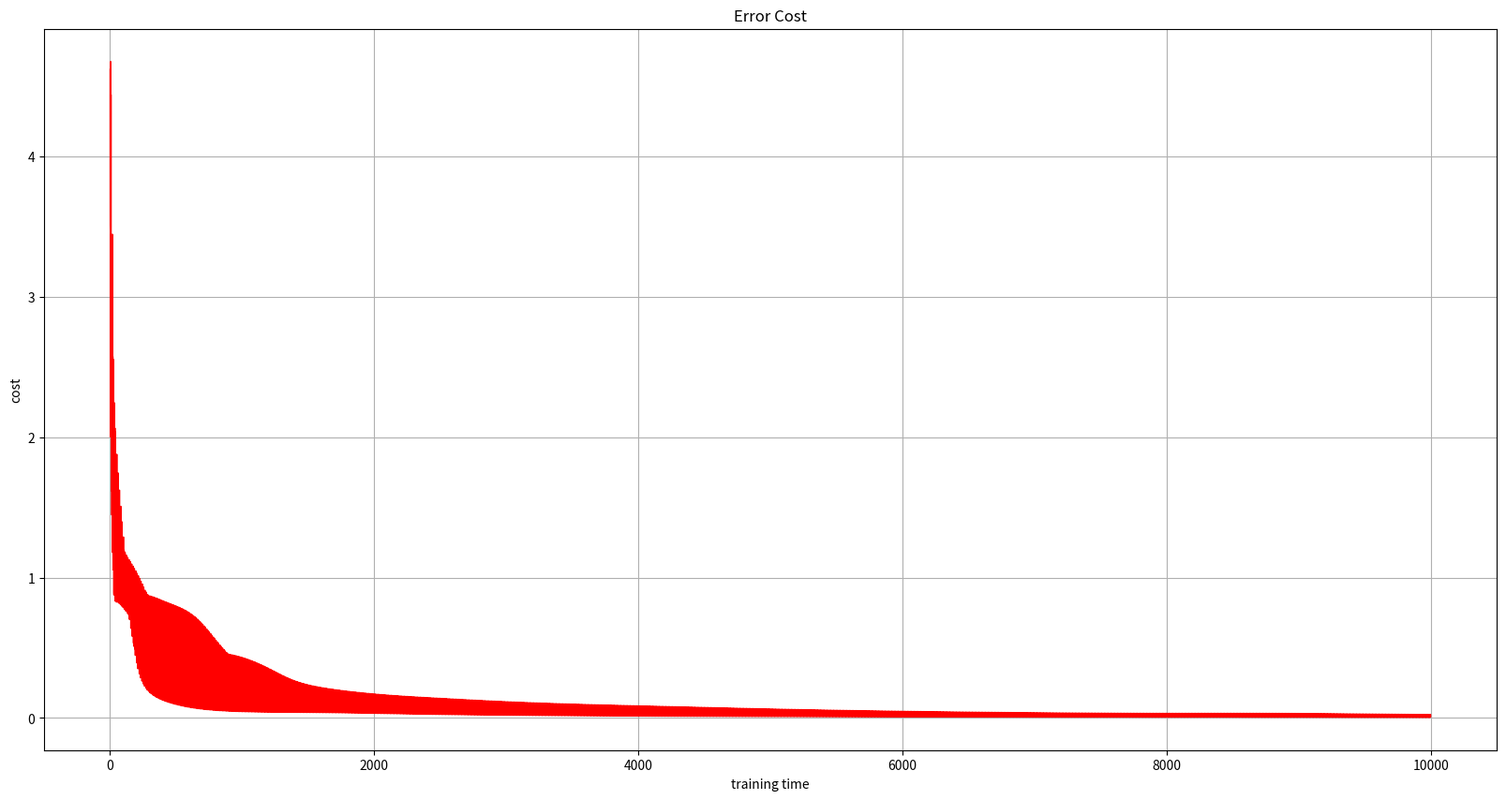

This figure's Python source:
# -*- coding: utf-8 -*-
"""
Created on Fri Feb  9 12:51:44 2018

@author: Administrator
"""
import numpy as np 

def sigmoid(x):
    return 1 /(1 + np.exp(-x))

총에러들=[]

def 학습하다(신경망, x, 실제값):
    #순전파
    _1층출력들 = sigmoid(np.dot(x, 신경망['가중치1층']))
    _2층출력들 = sigmoid(np.dot(_1층출력들, 신경망['가중치2층']))
    
    #에러 구하기
    _2층에러들 = 실제값 - _2층출력들    
    _1층에러들 = np.dot(신경망['가중치2층'], _2층에러들)#역전파에 의한 에러구하기
    
    #시각화용{
    global 총에러
    총에러들.append(np.sum(np.square(_2층에러들)))
    print('총에러:', 총에러들[-1])
    #시각화용}
    
    #(가중치변화에대한)에러변화율 구하기
    가중치변화에대한에러변화율들 = {}    
    행렬화2_1=np.array(_1층출력들, ndmin=2).T
    행렬화2_2=np.array(_2층에러들*_2층출력들*(1.0 - _2층출력들), ndmin=2)
    가중치변화에대한에러변화율들['가중치2층'] = np.dot(행렬화2_1, 행렬화2_2)    
    
    행렬화1_1=np.array(x, ndmin=2).T
    행렬화1_2=np.array((_1층에러들*_1층출력들*(1.0 - _1층출력들)), ndmin=2)
    가중치변화에대한에러변화율들['가중치1층'] = np.dot(행렬화1_1, 행렬화1_2)
    
    #가중치 갱신 (by 가중치변화에대한에러변화율들 이용)
    학습율=0.03
    신경망['가중치2층'] += 학습율 * 가중치변화에대한에러변화율들['가중치2층']
    신경망['가중치1층'] += 학습율 * 가중치변화에대한에러변화율들['가중치1층']  
  
def 예측하다(신경망, x):
    _1층출력들 = sigmoid(np.dot(x, 신경망['가중치1층']))
    _2층출력들 = sigmoid(np.dot(_1층출력들, 신경망['가중치2층']))    
    return _2층출력들
 
#========학습==================
print('========학습============')
#0.학습데이터 준비
xs = np.array(  [[1,1,1,1,1,
                  1,0,0,0,1,
                  1,0,0,0,1,
                  1,0,0,0,1,
                  1,1,1,1,1],
                 [0,0,1,0,0,
                  0,0,1,0,0,
                  0,0,1,0,0,
                  0,0,1,0,0,
                  0,0,1,0,0],
                 [1,1,1,1,1,
                  0,0,0,0,1,
                  1,1,1,1,1,
                  1,0,0,0,0,
                  1,1,1,1,1],
                 [1,1,1,1,1,
                  0,0,0,0,1,
                  1,1,1,1,1,
                  0,0,0,0,1,
                  1,1,1,1,1],
                 [1,0,0,0,1,
                  1,0,0,0,1,
                  1,1,1,1,1,
                  0,0,0,0,1,
                  0,0,0,0,1],
                 [1,1,1,1,1,
                  1,0,0,0,0,
                  1,1,1,1,1,
                  0,0,0,0,1,
                  1,1,1,1,1],
                 [1,0,0,0,0,
                  1,0,0,0,0,
                  1,1,1,1,1,
                  1,0,0,0,1,
                  1,1,1,1,1],
                 [1,1,1,1,1,
                  0,0,0,0,1,
                  0,0,0,0,1,
                  0,0,0,0,1,
                  0,0,0,0,1],
                 [1,1,1,1,1,
                  1,0,0,0,1,
                  1,1,1,1,1,
                  1,0,0,0,1,
                  1,1,1,1,1],
                 [1,1,1,1,1,
                  1,0,0,0,1,
                  1,1,1,1,1,
                  0,0,0,0,1,
                  0,0,0,0,1]])
    
ts =np.array(   [[1,0,0,0,0,0,0,0,0,0],
                 [0,1,0,0,0,0,0,0,0,0],
                 [0,0,1,0,0,0,0,0,0,0],
                 [0,0,0,1,0,0,0,0,0,0],
                 [0,0,0,0,1,0,0,0,0,0],
                 [0,0,0,0,0,1,0,0,0,0],
                 [0,0,0,0,0,0,1,0,0,0],
                 [0,0,0,0,0,0,0,1,0,0],
                 [0,0,0,0,0,0,0,0,1,0],
                 [0,0,0,0,0,0,0,0,0,1]])
    
#1.초기화    
입력층크기 = 25
은닉층크기 = 50
출력층크기 = 10   
np.random.seed(0)
신경망 ={}
신경망['가중치1층'] = np.random.randn(입력층크기,은닉층크기)
신경망['가중치2층'] = np.random.randn(은닉층크기,출력층크기)

#2.학습 - 학습의 결과=신경망내 가중치들이 적절한 값을 가지게 는 것
for i in range(1000):
    for x, t in zip(xs, ts):
        학습하다(신경망, x, t)   
        
#========예측==================        
print('========예측1=============')       
for x, t in zip(xs, ts):
    print('예측:', np.argmax(예측하다(신경망, x)), '실제:', np.argmax(t))
   #print('예측:', 예측하다(신경망,x), '실제:',t)
print('========예측2=============')   
for index in np.random.choice(10, 10):
    print('예측:', np.argmax(예측하다(신경망, xs[index])), '실제:', np.argmax(ts[index]))  
    #print('예측:', 예측하다(신경망,xs[index]), '실제:',ts[index])
#========에러량 변화 시각화=================
from matplotlib import pyplot as plt

xs_ = [x for x in range(len(총에러들))]
ys_ = [총에러들[x] for x in xs_]

plt.rcParams["figure.figsize"] = (20,10)
plt.rcParams['lines.linewidth'] = 1
plt.rcParams['axes.grid'] = True 
plt.plot(xs_, ys_, 'r')
plt.title('Error Cost')
plt.ylabel('cost' )
plt.xlabel('training time' )
plt.show()
    
